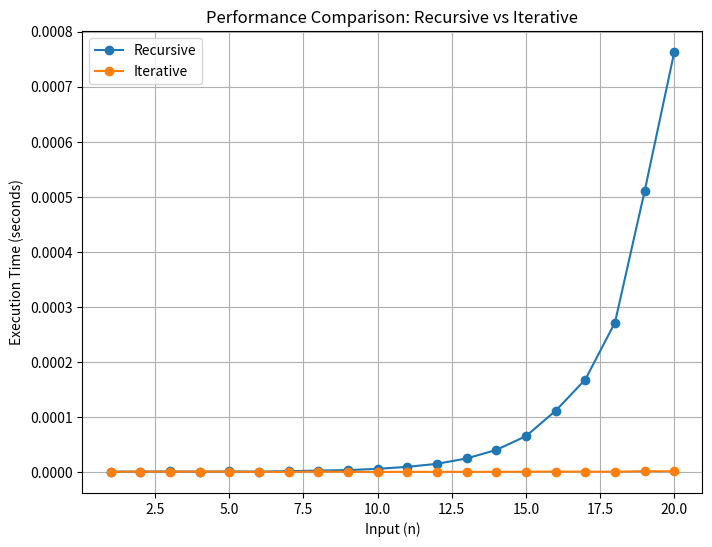

This chart was generated by the following Python code:
import time
import matplotlib.pyplot as plt

# --- Fungsi Bubble Sort ---
def bubble_sort(menu):
    """
    Mengurutkan menu berdasarkan harga menggunakan algoritma bubble sort.
    Menghitung dan menampilkan jumlah perbandingan dan waktu eksekusi.
    """
    n = len(menu)
    perbandingan = 0
    start_time = time.time()
    for i in range(n - 1):
        swapped = False
        for j in range(n - i - 1):
            perbandingan += 1
            if menu[j][1] > menu[j + 1][1]:
                menu[j], menu[j + 1] = menu[j + 1], menu[j]
                swapped = True
        if not swapped:
            break
    end_time = time.time()
    waktu_eksekusi = end_time - start_time

    # --- Tampilan hasil analisis ---
    print("\n-----------------------------")
    print("Analisis Kompleksitas Bubble Sort")
    print("-----------------------------")
    print(f"Jumlah data (n): {n}")
    print(f"Jumlah perbandingan: {perbandingan}")
    print(f"Waktu eksekusi: {waktu_eksekusi:.6f} detik")
    print("-----------------------------")
    print("Kesimpulan:")
    print("Bubble Sort memiliki kompleksitas O(n^2).")
    print("Semakin banyak data, waktu eksekusi meningkat secara kuadratik.")

    return menu

# --- Fungsi untuk Menampilkan Menu ---
def tampilkan_menu(menu):
    """
    Menampilkan menu ke layar.
    """
    print("\nMenu Point Coffee (Terurut berdasarkan tarif):")
    for i, (item, harga) in enumerate(menu):
        print(f"{i+1}. {item}: Rp {harga:,}")

# --- Fungsi Fibonacci ---
def fibonacci_recursive(n):
    """
    Menghitung bilangan Fibonacci ke-n secara rekursif.
    """
    if n <= 1:
        return n
    return fibonacci_recursive(n - 1) + fibonacci_recursive(n - 2)

def fibonacci_iterative(n):
    """
    Menghitung bilangan Fibonacci ke-n secara iteratif.
    """
    if n <= 1:
        return n
    a, b = 0, 1
    for _ in range(2, n + 1):
        a, b = b, a + b
    return b

# --- Grafik untuk Menyimpan Data ---
n_values = []
recursive_times = []
iterative_times = []

# --- Fungsi untuk Memperbarui Grafik ---
def update_graph():
    """
    Memperbarui grafik perbandingan waktu eksekusi.
    """
    plt.figure(figsize=(8, 6))
    plt.plot(n_values, recursive_times, label='Recursive', marker='o', linestyle='-')
    plt.plot(n_values, iterative_times, label='Iterative', marker='o', linestyle='-')
    plt.title('Performance Comparison: Recursive vs Iterative')
    plt.xlabel('Input (n)')
    plt.ylabel('Execution Time (seconds)')
    plt.legend()
    plt.grid(True)
    plt.show()

# --- Fungsi untuk Mencetak Tabel Waktu Eksekusi ---
def print_execution_table():
    """
    Mencetak tabel perbandingan waktu eksekusi.
    """
    print("\nTabel Perbandingan Waktu Eksekusi:")
    print(f"{'n':<5} {'Recursive Time (s)':<20} {'Iterative Time (s)':<20}")
    min_len = min(len(n_values), len(recursive_times), len(iterative_times))
    for i in range(min_len):
        print(f"{n_values[i]:<5} {recursive_times[i]:<20.6f} {iterative_times[i]:<20.6f}")

# --- Program Utama ---
menu_point_coffee = [
    ("Espresso", 35000),
    ("Americano", 40000),
    ("Hot/Iced Chocolate", 40000),
    ("Latte", 45000),
    ("Hot/Iced Matcha Latte", 45000),
    ("Red Velvet", 45000),
    ("Cappuccino", 50000),
    ("Caramel Macchiato", 55000),
    ("Mochaccino", 55000),
    ("Piccolo", 55000),
    ("Affogato", 60000),
    ("Vietnamese Drip", 45000),
    ("Kopi Susu Gula Aren", 50000),
    ("Flat White", 50000),
    ("Lemon Squash", 35000),
    ("Ice Lychee Tea", 35000),
    ("Ice Peach Tea", 35000),
    ("Cookies & Cream Frappe", 55000),
    ("Crunchy Caramel Frappe", 55000),
    ("Avocadofee Frappe", 60000),
    ("Matcha Frappe", 60000),
    ("Chocolate Frappe", 60000),
    ("Mysterious Green Frappe", 60000),
    ("Caramel Java Chip Frappe", 65000),
    ("Mocha Frappe", 65000),
    ("Fresh Milk", 30000),
    ("Chocolate Milk", 40000),
    ("Taro Milk", 40000),
    ("Strawberry Milk", 40000),
    ("Red Velvet Milk", 50000),
    ("Matcha Milk", 50000),
]

# --- Urutkan menu berdasarkan harga ---
sorted_menu = bubble_sort(menu_point_coffee.copy())

# --- Tampilkan menu ---
tampilkan_menu(sorted_menu)

# --- Perhitungan Fibonacci ---
for n in range(1, 21):  # Fibonacci dari n=1 hingga n=20
    n_values.append(n)

    # Ukur waktu eksekusi algoritma rekursif
    start_time = time.time()
    fibonacci_recursive(n)
    recursive_times.append(time.time() - start_time)

    # Ukur waktu eksekusi algoritma iteratif
    start_time = time.time()
    fibonacci_iterative(n)
    iterative_times.append(time.time() - start_time)

# Cetak tabel waktu eksekusi
print_execution_table()

# Tampilkan grafik perbandingan
update_graph()
